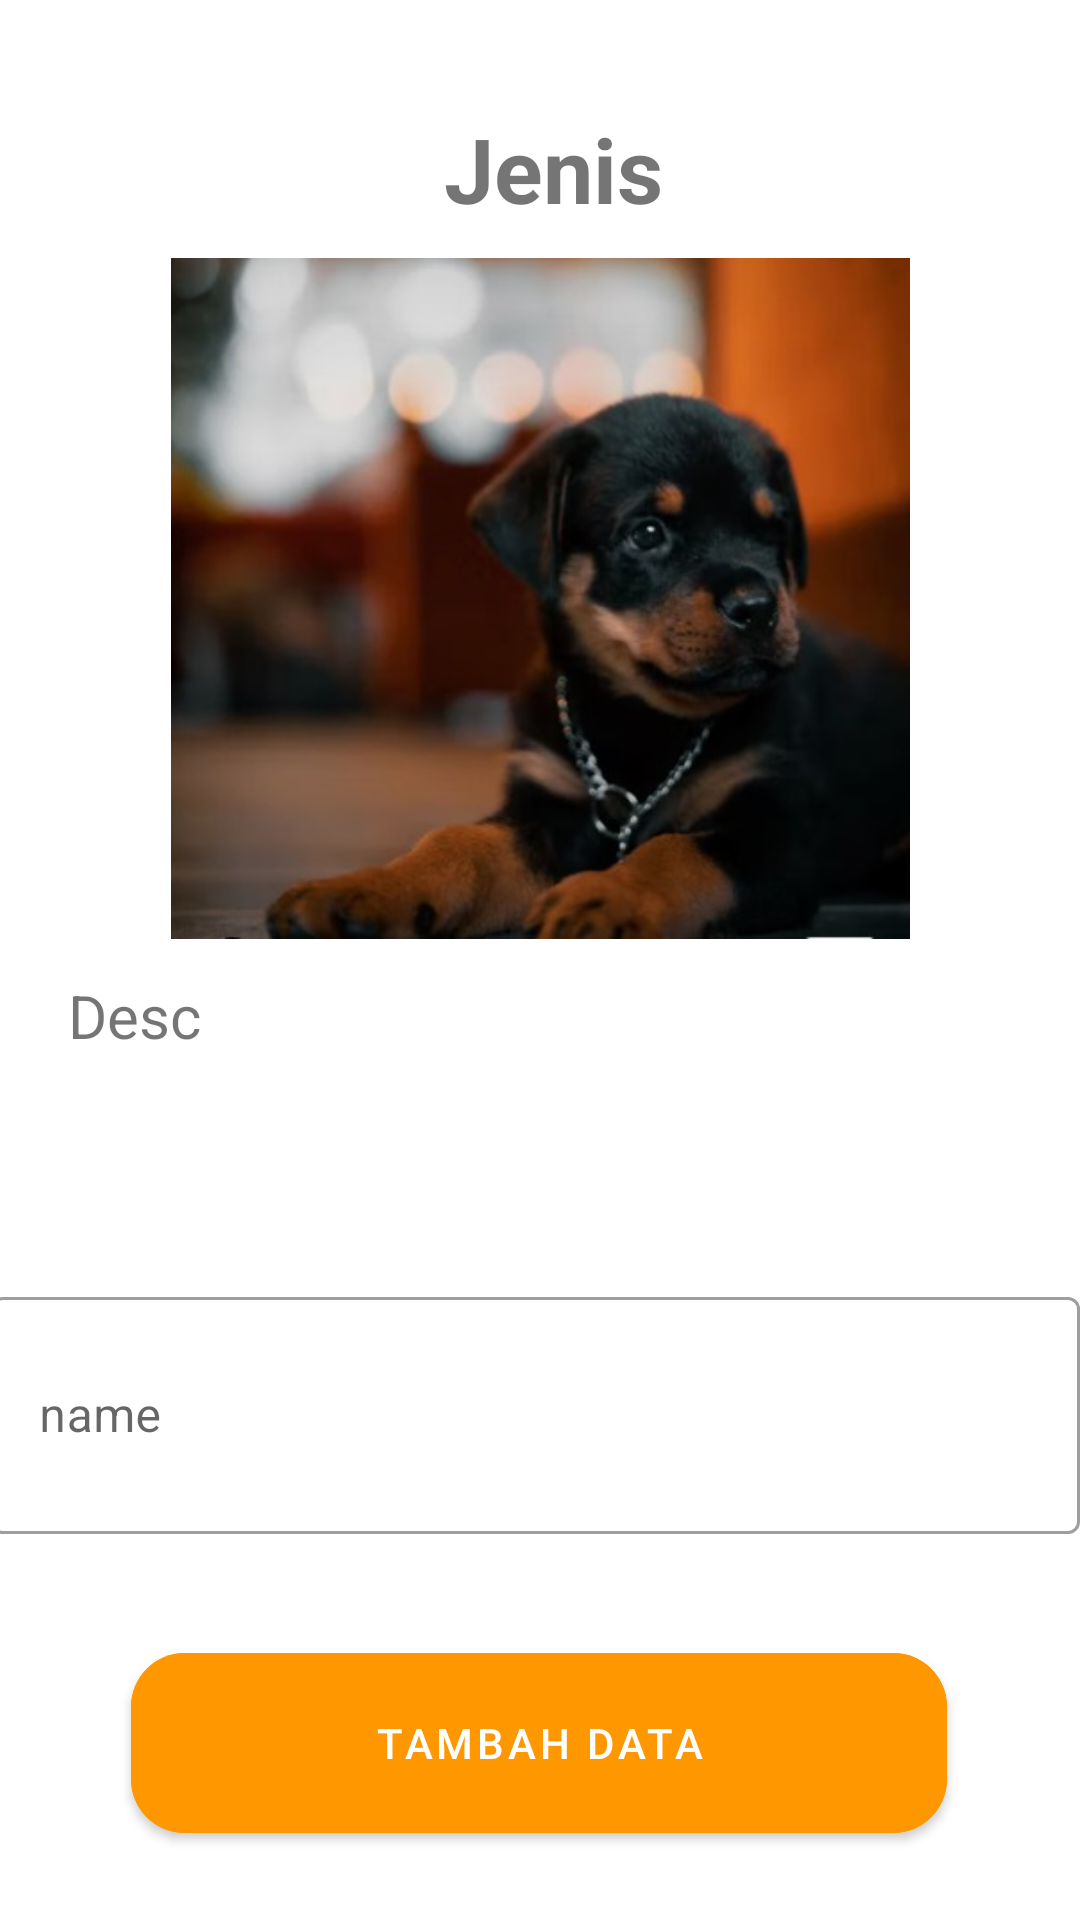

Here is an Android app screen rendered from its layout file. Give the layout XML and the strings, colors and styles it references.
<!-- AndroidManifest.xml: application theme Theme.ProjectUAS -->
<!-- res/layout/activity_tambah_type_dog.xml -->
<?xml version="1.0" encoding="utf-8"?>
<androidx.constraintlayout.widget.ConstraintLayout
        xmlns:android="http://schemas.android.com/apk/res/android"
        xmlns:tools="http://schemas.android.com/tools"
        xmlns:app="http://schemas.android.com/apk/res-auto"
        android:layout_width="match_parent"
        android:layout_height="match_parent"
        tools:context=".ui.admin.TambahTypeDog">

    <TextView
            android:id="@+id/tvGetJenis"
            android:textSize="30sp"
            android:text="Jenis"
            android:textStyle="bold"
            android:textAlignment="center"
            android:layout_width="304dp"
            android:layout_height="42dp" app:layout_constraintEnd_toEndOf="parent"
            app:layout_constraintStart_toStartOf="parent" app:layout_constraintTop_toTopOf="parent"
            android:layout_marginTop="36dp" app:layout_constraintHorizontal_bias="0.579"/>

    <ImageView
            android:id="@+id/ivTypeDog"
            android:src="@drawable/dogy2"
            android:layout_width="275dp"
            android:layout_height="227dp"
            app:layout_constraintStart_toStartOf="parent"
            app:layout_constraintEnd_toEndOf="parent"
            app:layout_constraintTop_toBottomOf="@+id/tvGetJenis" android:layout_marginTop="8dp"/>
    <TextView
            android:id="@+id/tvGetDesc"
            android:text="Desc"
            android:textSize="20sp"
            android:maxLines="3"
            android:layout_width="314dp"
            android:layout_height="102dp" app:layout_constraintBottom_toBottomOf="parent"
            app:layout_constraintTop_toBottomOf="@+id/ivTypeDog" app:layout_constraintEnd_toEndOf="parent"
            app:layout_constraintStart_toStartOf="parent" app:layout_constraintHorizontal_bias="0.494"
            app:layout_constraintVertical_bias="0.053"/>
    <com.google.android.material.textfield.TextInputLayout
            style="@style/Widget.MaterialComponents.TextInputLayout.OutlinedBox"
            android:layout_width="388dp"
            android:layout_height="90dp"
            app:layout_constraintStart_toStartOf="parent"
            app:layout_constraintEnd_toEndOf="parent"
            android:id="@+id/textInputLayout"
            app:layout_constraintHorizontal_bias="0.478" app:layout_constraintTop_toBottomOf="@+id/tvGetDesc">

        <com.google.android.material.textfield.TextInputEditText
                android:layout_marginHorizontal="10dp"
                android:layout_width="363dp"
                android:shadowRadius="10"
                android:paddingVertical="5dp"
                android:id="@+id/et_nameDoggy"
                android:inputType="text"
                android:padding="20dp"
                android:hint="name"
                android:maxLines="1"
                android:layout_height="79dp"
                android:layout_marginTop="20dp" android:minHeight="48dp"/>
    </com.google.android.material.textfield.TextInputLayout>
    <com.google.android.material.button.MaterialButton
            android:id="@+id/bAddType"
            android:text="Tambah Data"
            android:layout_width="272dp"
            android:layout_height="72dp"
            android:backgroundTint="@color/primary"
            app:cornerRadius="18dp"
            app:layout_constraintStart_toStartOf="parent"
            app:layout_constraintEnd_toEndOf="parent"
            app:layout_constraintTop_toBottomOf="@+id/textInputLayout"
            android:layout_marginTop="28dp" app:layout_constraintHorizontal_bias="0.496"/>


</androidx.constraintlayout.widget.ConstraintLayout>
<!-- resources referenced by this layout -->
<resources>
  <color name="primary">#FF9800</color>
  <!-- drawable dogy2: jpeg bitmap (drawable, 25414 bytes) -->
  <style name="Theme.ProjectUAS" parent="Theme.MaterialComponents.DayNight.DarkActionBar">
          
          <item name="colorPrimary">@color/primary</item>
          <item name="colorPrimaryVariant">@color/primary_dark</item>
          <item name="colorOnPrimary">@color/white</item>
          
          <item name="colorSecondary">@color/teal_200</item>
          <item name="colorSecondaryVariant">@color/teal_700</item>
          <item name="colorOnSecondary">@color/black</item>
          
          <item name="android:statusBarColor" tools:targetApi="l">?attr/colorPrimaryVariant</item>
          
      </style>
  <color name="primary_dark">#F57C00</color>
  <color name="white">#FFFFFFFF</color>
  <color name="teal_200">#FF03DAC5</color>
  <color name="teal_700">#FF018786</color>
  <color name="black">#FF000000</color>
</resources>
